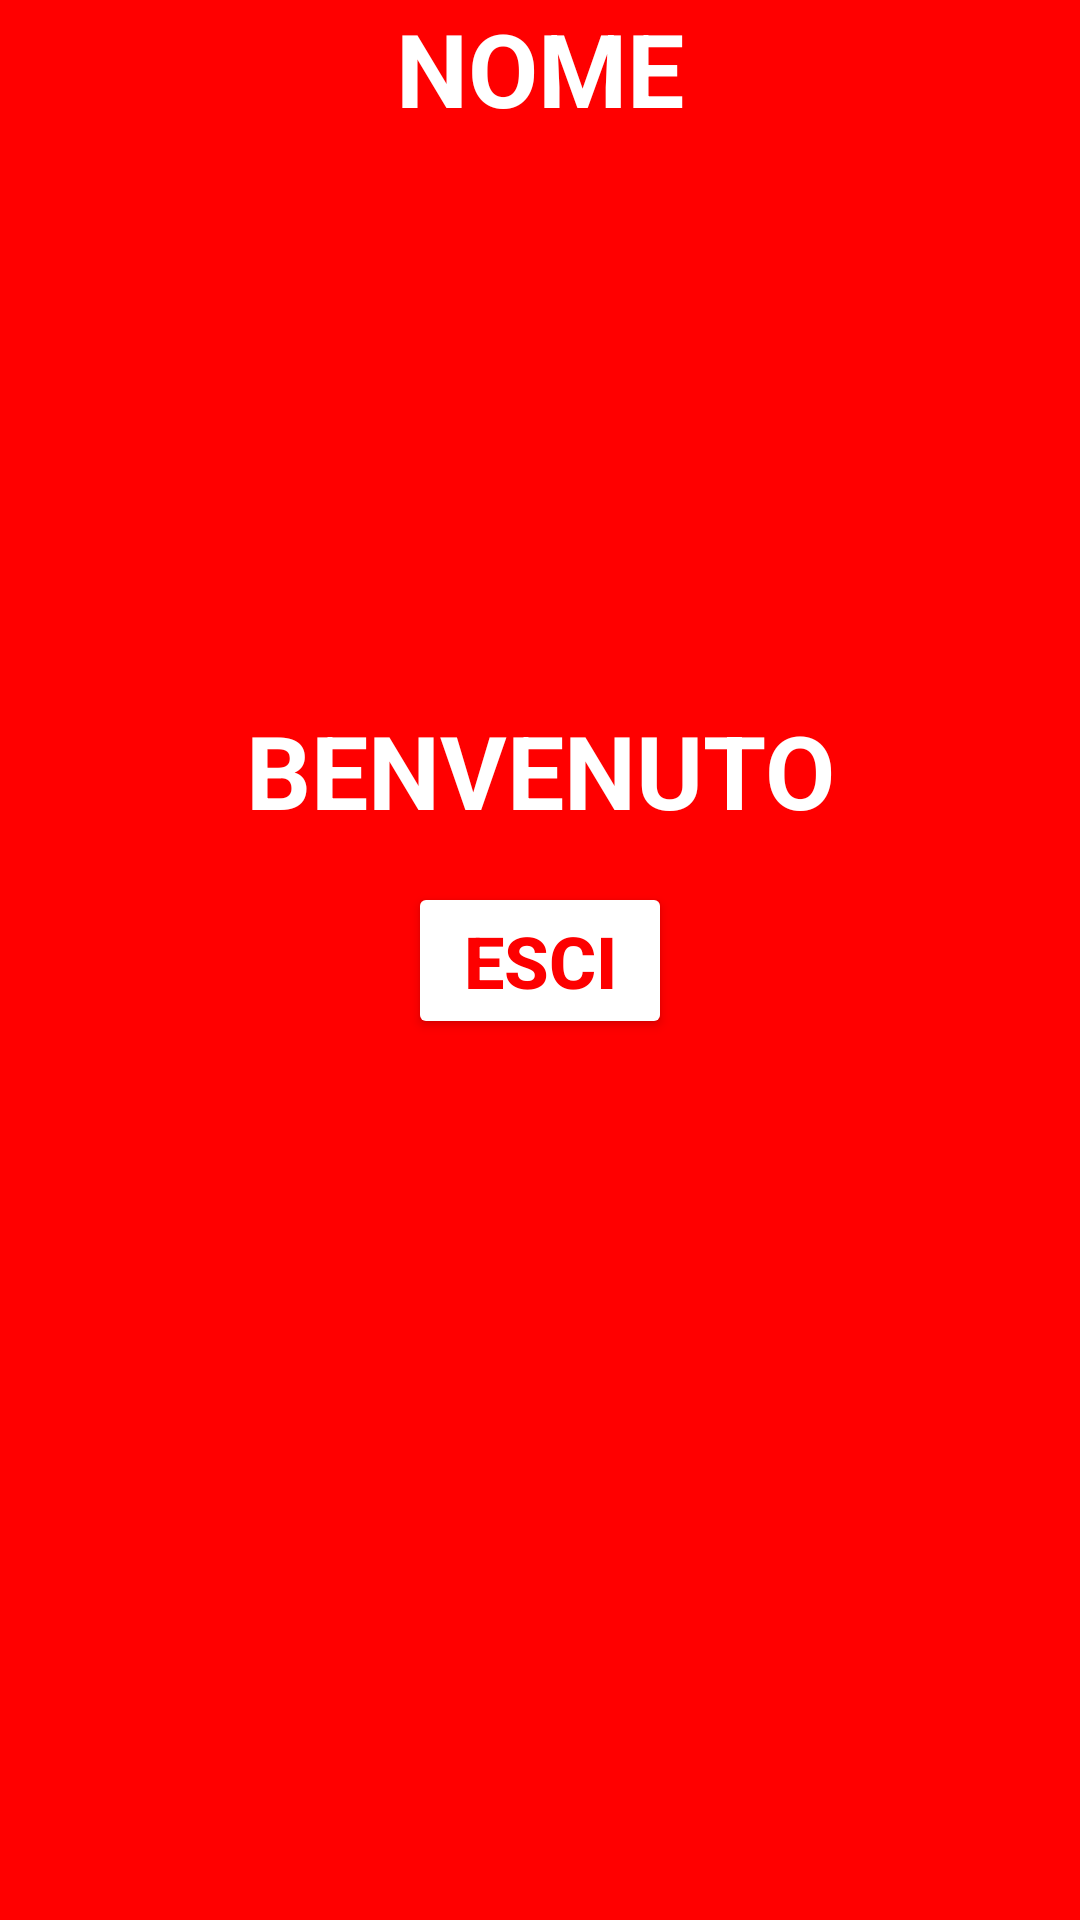

The Android layout XML behind this screen, and the referenced resources:
<!-- AndroidManifest.xml: application theme Theme.ApplicazioneLogin -->
<!-- res/layout/activity_home_page.xml -->
<?xml version="1.0" encoding="utf-8"?>
<androidx.constraintlayout.widget.ConstraintLayout xmlns:android="http://schemas.android.com/apk/res/android"
    xmlns:app="http://schemas.android.com/apk/res-auto"
    xmlns:tools="http://schemas.android.com/tools"
    android:id="@+id/main"
    android:layout_width="match_parent"
    android:layout_height="match_parent"
    android:background="#FF0000"
    tools:context=".HomePage">

    <ImageView
        android:id="@+id/imageView"
        android:layout_width="150dp"
        android:layout_height="132dp"
        android:layout_marginTop="34dp"
        app:layout_constraintEnd_toEndOf="parent"
        app:layout_constraintHorizontal_bias="0.5"
        app:layout_constraintStart_toStartOf="parent"
        app:layout_constraintTop_toTopOf="parent"
        app:srcCompat="@drawable/_100711_200" />

    <TextView
        android:id="@+id/textView8"
        android:layout_width="wrap_content"
        android:layout_height="wrap_content"
        android:layout_marginTop="68dp"
        android:text="BENVENUTO"
        android:textColor="#FFFFFF"
        android:textSize="34sp"
        android:textStyle="bold"
        app:layout_constraintEnd_toEndOf="parent"
        app:layout_constraintHorizontal_bias="0.5"
        app:layout_constraintStart_toStartOf="parent"
        app:layout_constraintTop_toBottomOf="@+id/imageView" />

    <TextView
        android:id="@+id/textView9"
        android:layout_width="wrap_content"
        android:layout_height="wrap_content"
        android:text="NOME"
        android:textColor="#FFFFFF"
        android:textSize="34sp"
        android:textStyle="bold"
        app:layout_constraintEnd_toEndOf="parent"
        app:layout_constraintHorizontal_bias="0.5"
        app:layout_constraintStart_toStartOf="parent"
        tools:layout_editor_absoluteY="279dp" />

    <Button
        android:id="@+id/button6"
        android:layout_width="wrap_content"
        android:layout_height="wrap_content"
        android:layout_marginTop="155dp"
        android:layout_marginBottom="200dp"
        android:backgroundTint="#FFFFFF"
        android:text="ESCI"
        android:textColor="#FD0000"
        android:textSize="24sp"
        android:textStyle="bold"
        app:cornerRadius="0dp"
        app:layout_constraintBottom_toBottomOf="parent"
        app:layout_constraintEnd_toEndOf="parent"
        app:layout_constraintHorizontal_bias="0.5"
        app:layout_constraintStart_toStartOf="parent"
        app:layout_constraintTop_toBottomOf="@+id/textView9" />

    <ImageView
        android:id="@+id/imageView4"
        android:layout_width="70dp"
        android:layout_height="60dp"
        android:layout_marginStart="44dp"
        android:layout_marginTop="16dp"
        android:layout_marginEnd="16dp"
        android:layout_marginBottom="655dp"
        app:layout_constraintBottom_toBottomOf="parent"
        app:layout_constraintEnd_toEndOf="parent"
        app:layout_constraintStart_toEndOf="@+id/imageView"
        app:layout_constraintTop_toTopOf="parent"
        app:srcCompat="@drawable/settings" />

</androidx.constraintlayout.widget.ConstraintLayout>
<!-- resources referenced by this layout -->
<resources>
  <!-- drawable settings: png bitmap (drawable, 19985 bytes) -->
  <style name="Theme.ApplicazioneLogin" parent="Base.Theme.ApplicazioneLogin" />
  <style name="Base.Theme.ApplicazioneLogin" parent="Theme.Material3.DayNight.NoActionBar">
          
          
      </style>
</resources>
